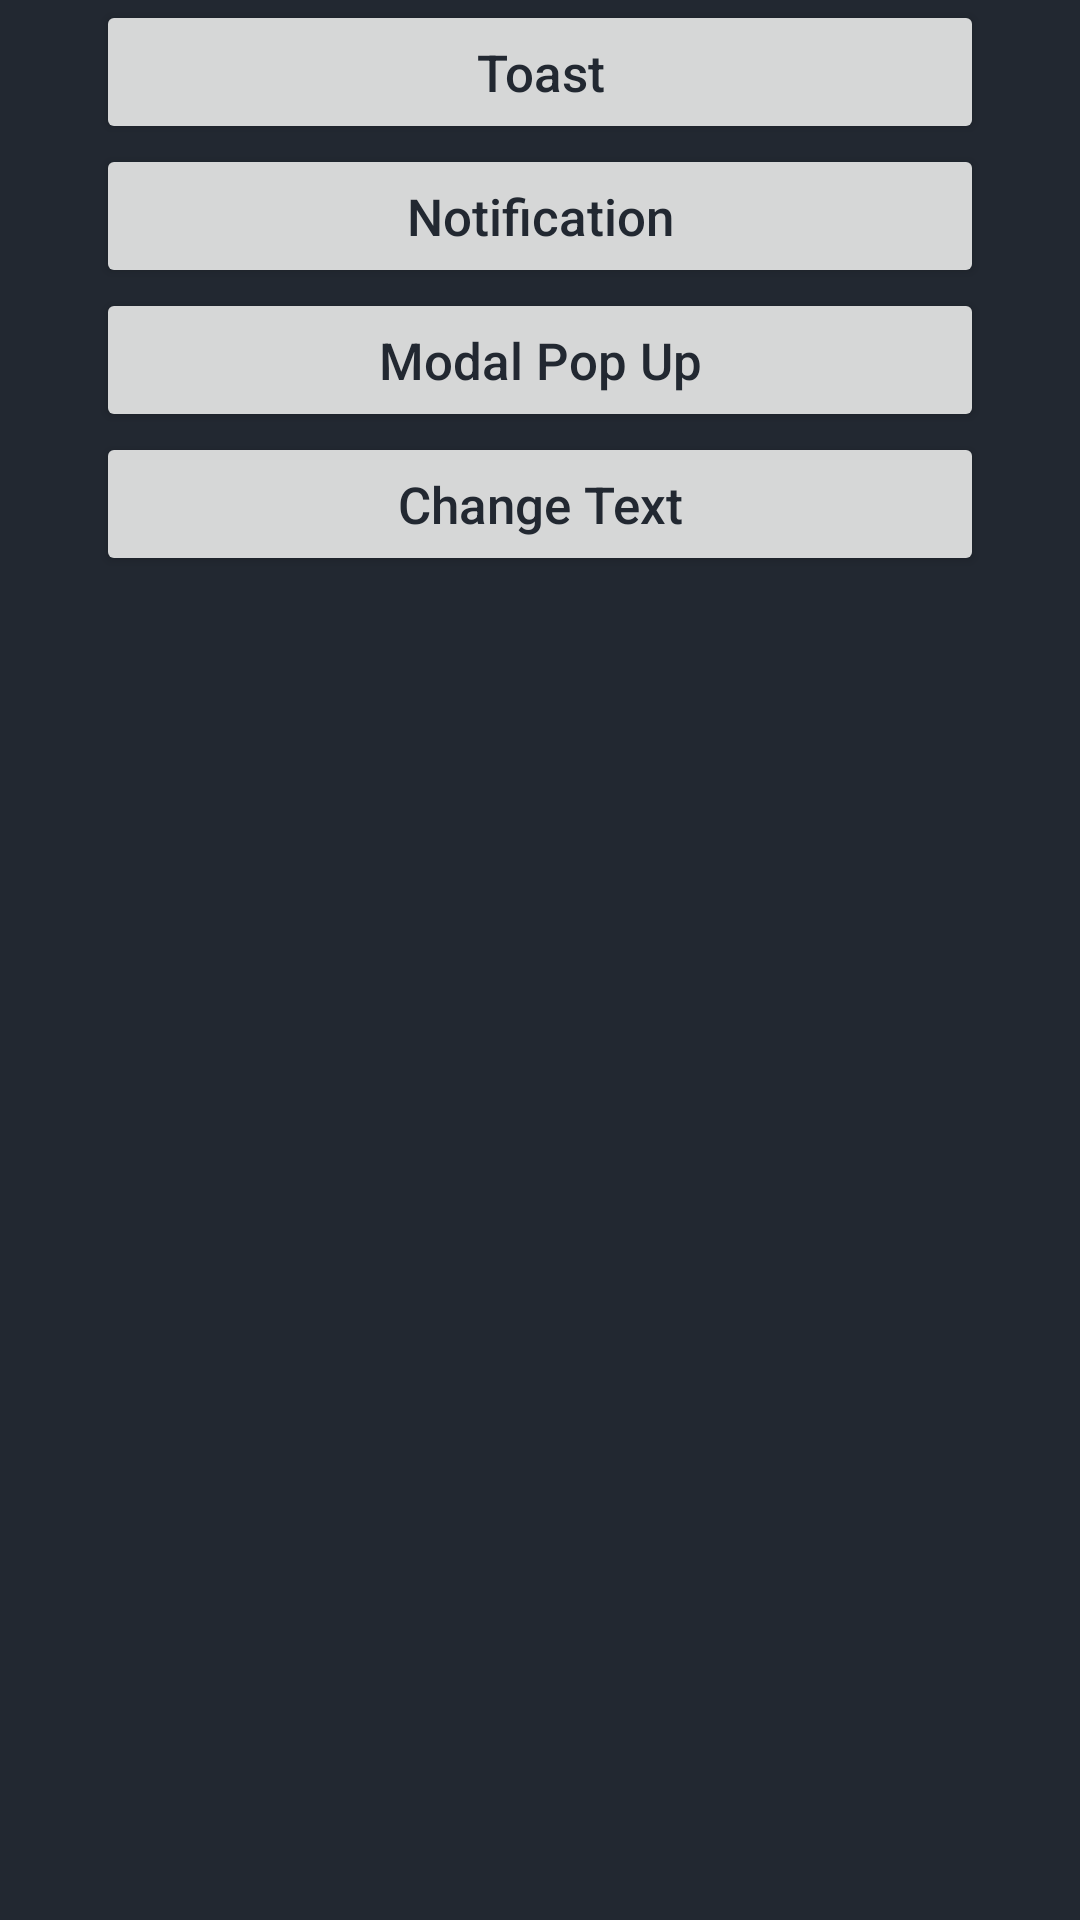

The Android layout XML behind this screen, and the referenced resources:
<!-- AndroidManifest.xml: application theme Theme.CliqueRaftAssignment -->
<!-- res/layout/button_layout.xml -->
<?xml version="1.0" encoding="utf-8"?>
<LinearLayout xmlns:android="http://schemas.android.com/apk/res/android"
    xmlns:tools="http://schemas.android.com/tools"
    android:layout_width="match_parent"
    android:layout_height="match_parent"
    android:background="@color/mainBGColor"
    android:orientation="vertical"
    android:paddingHorizontal="32dp"
    tools:ignore="HardcodedText,KeyboardInaccessibleWidget,UnusedAttribute">

    <Button
        android:id="@+id/btn1"
        android:layout_width="match_parent"
        android:layout_height="wrap_content"
        android:clickable="true"
        android:foreground="?attr/selectableItemBackground"
        android:padding="2dp"
        android:text="Toast"
        android:textAllCaps="false"
        android:textColor="@color/btnTextColor"
        android:textSize="17sp" />

    <Button
        android:id="@+id/btn2"
        android:layout_width="match_parent"
        android:layout_height="wrap_content"
        android:padding="2dp"
        android:text="Notification"
        android:textAllCaps="false"
        android:textColor="@color/btnTextColor"
        android:textSize="17sp" />

    <Button
        android:id="@+id/btn3"
        android:layout_width="match_parent"
        android:layout_height="wrap_content"
        android:padding="2dp"
        android:text="Modal Pop Up"
        android:textAllCaps="false"
        android:textColor="@color/btnTextColor"
        android:textSize="17sp" />

    <Button
        android:id="@+id/btn4"
        android:layout_width="match_parent"
        android:layout_height="wrap_content"
        android:padding="2dp"
        android:text="Change Text"
        android:textAllCaps="false"
        android:textColor="@color/btnTextColor"
        android:textSize="17sp" />
</LinearLayout>
<!-- resources referenced by this layout -->
<resources>
  <color name="btnTextColor">#222831</color>
  <color name="mainBGColor">#222831</color>
  <style name="Theme.CliqueRaftAssignment" parent="Theme.MaterialComponents.DayNight.DarkActionBar">
          
          <item name="colorPrimary">@color/purple_500</item>
          <item name="colorPrimaryVariant">@color/purple_700</item>
          <item name="colorOnPrimary">@color/white</item>
          
          <item name="colorSecondary">@color/teal_200</item>
          <item name="colorSecondaryVariant">@color/teal_700</item>
          <item name="colorOnSecondary">@color/black</item>
          
          <item name="android:statusBarColor" tools:targetApi="l">?attr/colorPrimaryVariant</item>
          
      </style>
  <color name="purple_500">#01D0DA</color>
  <color name="purple_700">#00ADB5</color>
  <color name="white">#EEEEEE</color>
  <color name="teal_200">#A2B0C5</color>
  <color name="teal_700">#393E46</color>
  <color name="black">#222831</color>
</resources>
